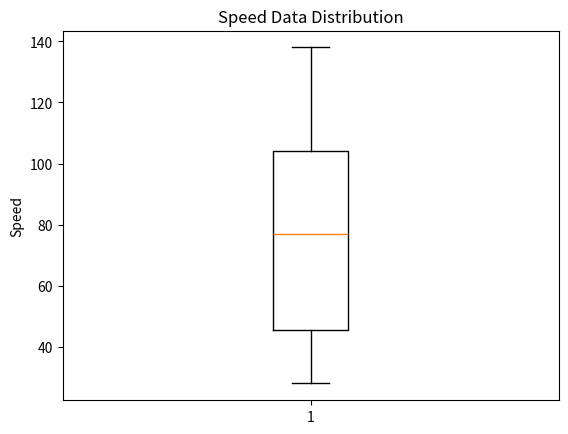

Source code (Python):
#!/usr/bin/env python3
# -*- coding: utf-8 -*-
"""
Created on Wed Dec 25 16:08:02 2024

[redacted]
"""

#statistics_calculations
import numpy as np
import matplotlib.pyplot as plt

def calculate_statistics(data):
    """
    Calculate various statistical measures for a sample dataset, including:
      - Mean
      - Variance
      - Standard Deviation
      - Lower Fence
      - Upper Fence
      - Outliers (based on Tukey's method)
      - Deviations from the mean

    Args:
      data: A list of numerical values.

    Returns:
      A dictionary containing the calculated statistics.
    """

    mean = np.mean(data)
    deviations = [x - mean for x in data]
    squared_deviations = [d**2 for d in deviations]
    variance = np.mean(squared_deviations)
    std_dev = np.sqrt(variance)

    # Calculating quartiles
    q1, q3 = np.percentile(data, [25, 75])
    iqr = q3 - q1

    # Calculating Tukey's fences
    lower_fence = q1 - (1.5 * iqr)
    upper_fence = q3 + (1.5 * iqr)

    # Identify outliers
    outliers = [x for x in data if x < lower_fence or x > upper_fence]

    return {
        "mean": mean,
        "variance": variance,
        "std_dev": std_dev,
        "deviations": deviations,
        "q1": q1,
        "q3": q3,
        "iqr": iqr,
        "lower_fence": lower_fence,
        "upper_fence": upper_fence,
        "outliers": outliers
    }

# Sample data
speed = [32, 111, 138, 28, 59, 77, 97]

#  statistics
stats = calculate_statistics(speed)

# boxplot
plt.boxplot(speed)
plt.title("Speed Data Distribution")
plt.ylabel("Speed")
plt.show()

# Print results in a table
print("Speed Data Analysis")
print("-" * 30)
print(f"Mean:\t\t\t{stats['mean']:.2f}")
print(f"Variance:\t\t\t{stats['variance']:.2f}")
print(f"Standard Deviation:\t\t{stats['std_dev']:.2f}")
print(f"Q1:\t\t\t{stats['q1']:.2f}")
print(f"Q3:\t\t\t{stats['q3']:.2f}")
print(f"IQR:\t\t\t{stats['iqr']:.2f}")
print(f"Lower Fence:\t\t{stats['lower_fence']:.2f}")
print(f"Upper Fence:\t\t{stats['upper_fence']:.2f}")
print(f"Outliers:\t\t{stats['outliers']}")
print("\nDeviations from Mean:")
for i, deviation in enumerate(stats["deviations"]):
    print(f"Data Point {i+1}:\t{deviation:.2f}")


















































